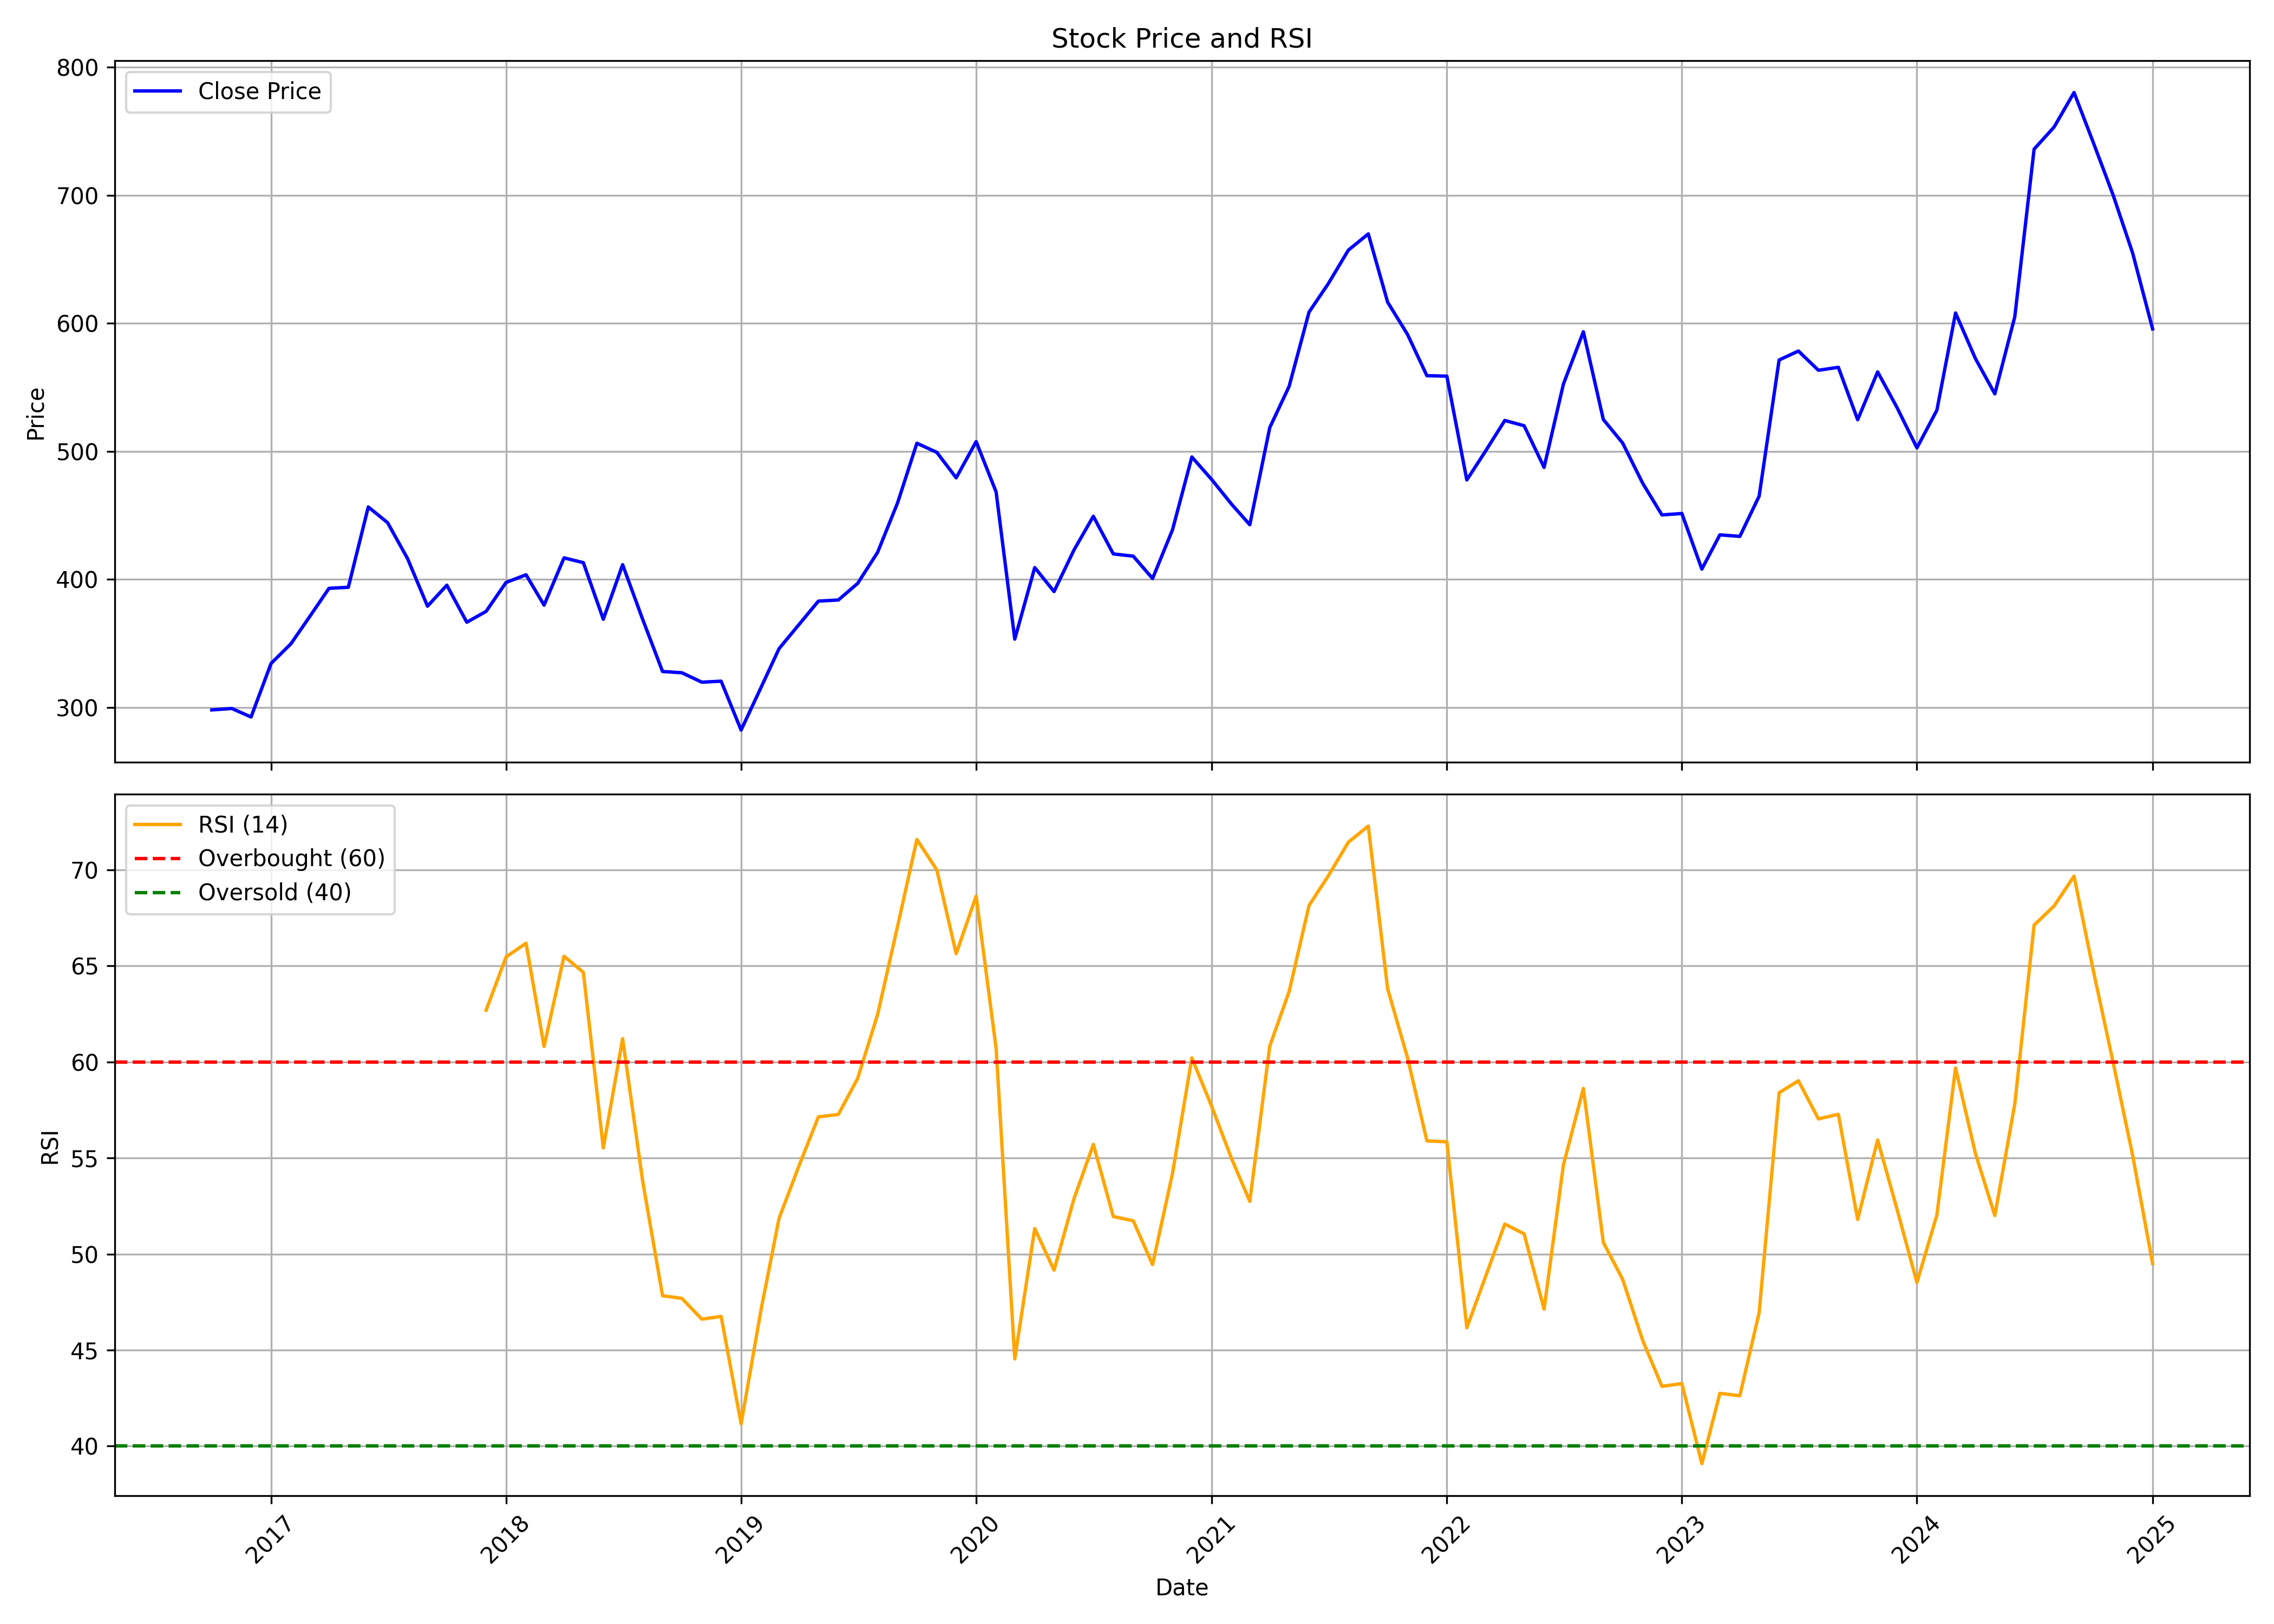

Data behind this chart, as committed beside it:
, Unnamed: 0.1, Unnamed: 0, date, symbol, open, high, low, close, volume, rsi
0, 0, 0, 2016-10-01, ICICIPRULI, 302.3, 321.7, 293.2, 298.1, 41180438, 
1, 1, 1, 2016-11-01, ICICIPRULI, 302.3, 304.8, 261.8, 299.3, 22992932, 
2, 2, 2, 2016-12-01, ICICIPRULI, 299.3, 309.8, 282.7, 292.6, 21424415, 
3, 3, 3, 2017-01-01, ICICIPRULI, 291.6, 351.9, 291.6, 334.4, 38255374, 
4, 4, 4, 2017-02-01, ICICIPRULI, 331.6, 357, 331.6, 349.8, 14888274, 
5, 5, 5, 2017-03-01, ICICIPRULI, 348.8, 374.6, 347.5, 370.2, 35942425, 
6, 6, 6, 2017-04-01, ICICIPRULI, 370.4, 410.5, 368.9, 393.1, 13845619, 
7, 7, 7, 2017-05-01, ICICIPRULI, 393.1, 407.4, 374.7, 393.9, 11871357, 
8, 8, 8, 2017-06-01, ICICIPRULI, 390.2, 469.4, 385, 456.6, 15927863, 
9, 9, 9, 2017-07-01, ICICIPRULI, 454.1, 493.2, 419.4, 444.3, 26802081, 
10, 10, 10, 2017-08-01, ICICIPRULI, 447.5, 447.9, 391.9, 416.3, 16530572, 
11, 11, 11, 2017-09-01, ICICIPRULI, 419.2, 440, 369.1, 379.1, 27427927, 
12, 12, 12, 2017-10-01, ICICIPRULI, 379.1, 406.5, 375.8, 395.5, 25421189, 
13, 13, 13, 2017-11-01, ICICIPRULI, 395.8, 399.5, 360.9, 366.6, 29541005, 
14, 14, 14, 2017-12-01, ICICIPRULI, 366.9, 391.9, 355.1, 375.1, 17755419, 62.7
15, 15, 15, 2018-01-01, ICICIPRULI, 374.5, 439.9, 363.7, 397.7, 44741331, 65.47
16, 16, 16, 2018-02-01, ICICIPRULI, 398.9, 420.1, 382.7, 403.6, 21001810, 66.19
17, 17, 17, 2018-03-01, ICICIPRULI, 400.9, 406.7, 360, 380, 19493234, 60.81
18, 18, 18, 2018-04-01, ICICIPRULI, 380.9, 449.2, 363.7, 416.8, 51926421, 65.51
19, 19, 19, 2018-05-01, ICICIPRULI, 416.8, 451.9, 391.8, 413.1, 35467511, 64.67
20, 20, 20, 2018-06-01, ICICIPRULI, 413.6, 418.2, 359, 368.9, 32094326, 55.52
21, 21, 21, 2018-07-01, ICICIPRULI, 371.6, 416.1, 341.4, 411.5, 45404338, 61.22
22, 22, 22, 2018-08-01, ICICIPRULI, 410, 420.8, 366.4, 369, 20011181, 53.82
23, 23, 23, 2018-09-01, ICICIPRULI, 369.2, 379.4, 320.2, 328.1, 30201544, 47.83
24, 24, 24, 2018-10-01, ICICIPRULI, 325.4, 336.2, 304.3, 327.2, 27825908, 47.69
25, 25, 25, 2018-11-01, ICICIPRULI, 328.4, 357.8, 309.8, 319.8, 27053261, 46.61
26, 26, 26, 2018-12-01, ICICIPRULI, 323.3, 328.3, 297.6, 320.6, 20378747, 46.75
27, 27, 27, 2019-01-01, ICICIPRULI, 320.6, 355.3, 280, 282.4, 54704565, 41.16
28, 28, 28, 2019-02-01, ICICIPRULI, 284.5, 324.3, 274, 315.7, 28113788, 47.11
29, 29, 29, 2019-03-01, ICICIPRULI, 316.4, 351.3, 308.4, 346, 90693043, 51.87
30, 30, 30, 2019-04-01, ICICIPRULI, 346, 375.7, 342.6, 364.8, 40218174, 54.6
31, 31, 31, 2019-05-01, ICICIPRULI, 364.8, 391.7, 318.8, 383.1, 40541809, 57.14
32, 32, 32, 2019-06-01, ICICIPRULI, 390.2, 398.8, 347.1, 384, 32288977, 57.27
33, 33, 33, 2019-07-01, ICICIPRULI, 386.3, 403.4, 363.7, 396.9, 50216687, 59.14
34, 34, 34, 2019-08-01, ICICIPRULI, 398.8, 423.9, 363, 421.2, 52432749, 62.47
35, 35, 35, 2019-09-01, ICICIPRULI, 421.2, 467.9, 407.8, 459.8, 57041208, 67.07
36, 36, 36, 2019-10-01, ICICIPRULI, 462.9, 512.5, 432.2, 506.4, 45386620, 71.59
37, 37, 37, 2019-11-01, ICICIPRULI, 509.6, 533.8, 484.3, 499.2, 86579942, 70
38, 38, 38, 2019-12-01, ICICIPRULI, 495.8, 504, 477.7, 479.3, 37774028, 65.64
39, 39, 39, 2020-01-01, ICICIPRULI, 479.4, 530.4, 467.9, 507.6, 45135256, 68.64
40, 40, 40, 2020-02-01, ICICIPRULI, 507.6, 511.6, 434.2, 468.3, 54898816, 60.72
41, 41, 41, 2020-03-01, ICICIPRULI, 472.9, 481.4, 224.6, 353.4, 70129569, 44.54
42, 42, 42, 2020-04-01, ICICIPRULI, 348.7, 413.4, 314.9, 409.3, 81191140, 51.33
43, 43, 43, 2020-05-01, ICICIPRULI, 409.3, 410.3, 334.5, 390.6, 59277191, 49.16
44, 44, 44, 2020-06-01, ICICIPRULI, 393.4, 438.6, 376.6, 423, 71570981, 52.88
45, 45, 45, 2020-07-01, ICICIPRULI, 423.2, 460.9, 413.1, 449.3, 59845252, 55.71
46, 46, 46, 2020-08-01, ICICIPRULI, 447.1, 483.8, 415.9, 419.9, 41078445, 51.95
47, 47, 47, 2020-09-01, ICICIPRULI, 420.3, 449.8, 395, 418.2, 43592386, 51.73
48, 48, 48, 2020-10-01, ICICIPRULI, 420, 439.7, 395.6, 400.7, 39344760, 49.45
49, 49, 49, 2020-11-01, ICICIPRULI, 404.3, 457.5, 396.8, 438.8, 42644226, 54.2
50, 50, 50, 2020-12-01, ICICIPRULI, 446.1, 504.7, 439.9, 495.6, 48612489, 60.21
51, 51, 51, 2021-01-01, ICICIPRULI, 497.8, 534.4, 474.6, 477.9, 43875126, 57.67
52, 52, 52, 2021-02-01, ICICIPRULI, 479.2, 507.1, 454.9, 458.6, 68344920, 54.94
53, 53, 53, 2021-03-01, ICICIPRULI, 461, 497.8, 415.8, 442.7, 64921990, 52.74
54, 54, 54, 2021-04-01, ICICIPRULI, 444.6, 543.5, 428.5, 518.6, 84927165, 60.83
55, 55, 55, 2021-05-01, ICICIPRULI, 518.6, 574.1, 516.7, 550.7, 61623366, 63.66
56, 56, 56, 2021-06-01, ICICIPRULI, 550.9, 621.5, 546.6, 608.7, 41736559, 68.15
57, 57, 57, 2021-07-01, ICICIPRULI, 610.6, 659, 599.7, 631, 32036713, 69.7
58, 58, 58, 2021-08-01, ICICIPRULI, 638.8, 692.4, 629.1, 657.1, 41936866, 71.45
59, 59, 59, 2021-09-01, ICICIPRULI, 657.1, 722.1, 649, 669.8, 38964573, 72.28
... 40 more rows
